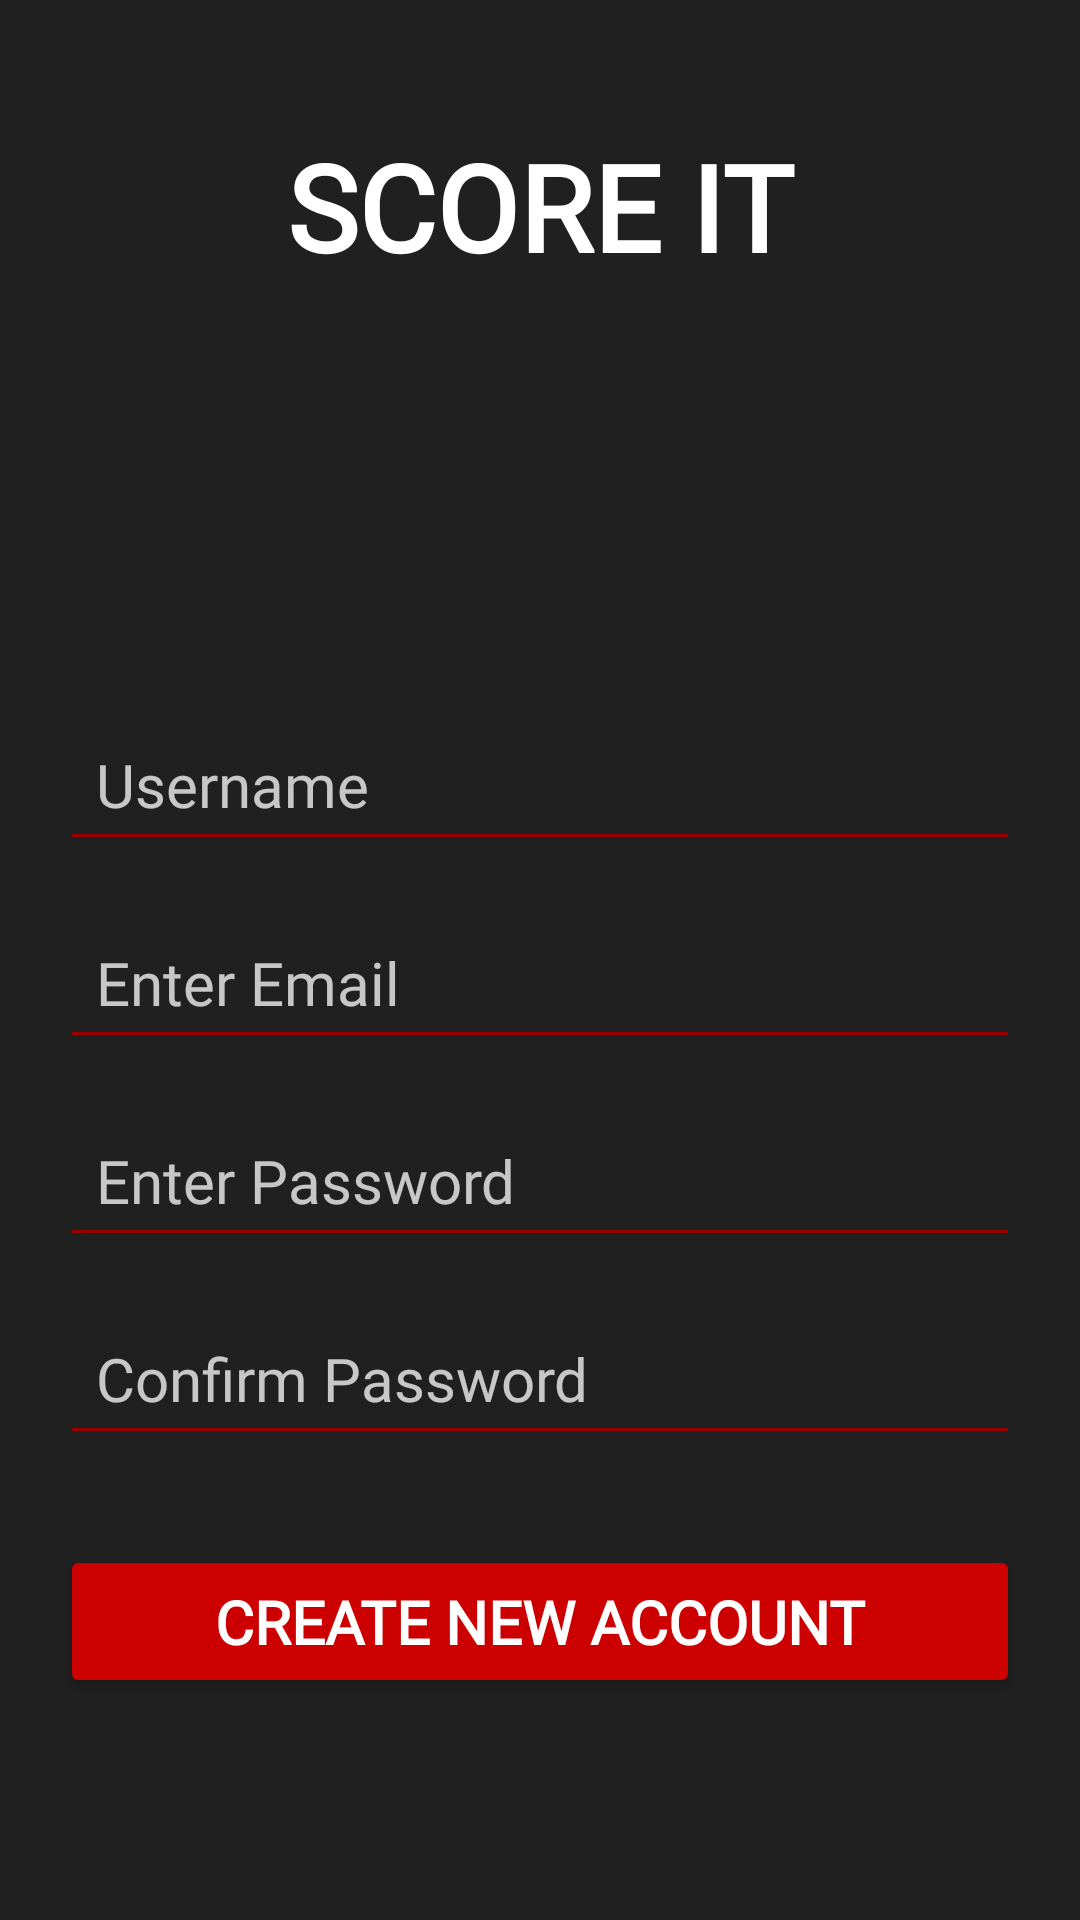

Here is an Android app screen rendered from its layout file. Give the layout XML and the strings, colors and styles it references.
<!-- AndroidManifest.xml: application theme Theme.SCORE_IT -->
<!-- res/layout/activity_sign_up.xml -->
<?xml version="1.0" encoding="utf-8"?>
<androidx.constraintlayout.widget.ConstraintLayout xmlns:android="http://schemas.android.com/apk/res/android"
    xmlns:app="http://schemas.android.com/apk/res-auto"
    xmlns:tools="http://schemas.android.com/tools"
    style="@style/Background"
    android:orientation="vertical"
    android:padding="16dp"
    tools:context=".controller.activities.ActivitySignUp">

    <include layout="@layout/header_sign_up" />

    <EditText
        android:id="@+id/username_sign_up"
        style="@style/EditTextHintStyle"
        android:layout_width="320dp"
        android:layout_height="wrap_content"
        android:layout_marginBottom="15dp"
        android:autofillHints="User 1"
        android:hint="@string/username"
        android:inputType="text"
        android:padding="12dp"
        app:layout_constraintBottom_toTopOf="@id/email_sign_up"
        app:layout_constraintEnd_toEndOf="@id/guideline_margen_derecha"
        app:layout_constraintStart_toStartOf="@id/guideline_margen_izquierda" />

    <EditText
        android:id="@+id/email_sign_up"
        style="@style/EditTextHintStyle"
        android:layout_width="320dp"
        android:layout_height="wrap_content"
        android:layout_marginTop="15dp"
        android:autofillHints=""
        android:hint="@string/email"
        android:inputType="textEmailAddress"
        android:padding="12dp"
        app:layout_constraintBottom_toBottomOf="parent"
        app:layout_constraintEnd_toEndOf="@id/guideline_margen_derecha"
        app:layout_constraintStart_toStartOf="@id/guideline_margen_izquierda"
        app:layout_constraintTop_toTopOf="parent" />

    <EditText
        android:id="@+id/password_sign_up"
        style="@style/EditTextHintStyle"
        android:layout_width="320dp"
        android:layout_height="wrap_content"
        android:layout_marginTop="15dp"
        android:autofillHints=""
        android:hint="@string/enter_password"
        android:inputType="textPassword"
        android:padding="12dp"
        app:layout_constraintEnd_toEndOf="@id/guideline_margen_derecha"
        app:layout_constraintStart_toStartOf="@id/guideline_margen_izquierda"
        app:layout_constraintTop_toBottomOf="@id/email_sign_up" />

    <EditText
        android:id="@+id/password_safety_sign_up"
        style="@style/EditTextHintStyle"
        android:layout_width="320dp"
        android:layout_height="wrap_content"
        android:layout_marginTop="15dp"
        android:autofillHints=""
        android:hint="@string/confirm_password"
        android:inputType="textPassword"
        android:padding="12dp"
        app:layout_constraintEnd_toEndOf="@id/guideline_margen_derecha"
        app:layout_constraintStart_toStartOf="@id/guideline_margen_izquierda"
        app:layout_constraintTop_toBottomOf="@id/password_sign_up" />

    <Button
        android:id="@+id/create_account_button"
        style="@style/NormalText"
        android:layout_width="320dp"
        android:layout_height="wrap_content"
        android:layout_marginTop="30dp"
        android:backgroundTint="@color/CommonRed"
        android:padding="12dp"
        android:text="@string/create_account"
        app:layout_constraintEnd_toEndOf="@id/guideline_margen_derecha"
        app:layout_constraintStart_toStartOf="@id/guideline_margen_izquierda"
        app:layout_constraintTop_toBottomOf="@id/password_safety_sign_up" />

    <androidx.constraintlayout.widget.Guideline
        android:id="@+id/guideline_margen_izquierda"
        android:layout_width="wrap_content"
        android:layout_height="0dp"
        android:orientation="vertical"
        app:layout_constraintGuide_percent="0.05" />

    <androidx.constraintlayout.widget.Guideline
        android:id="@+id/guideline_margen_derecha"
        android:layout_width="wrap_content"
        android:layout_height="0dp"
        android:orientation="vertical"
        app:layout_constraintGuide_percent="0.95" />

</androidx.constraintlayout.widget.ConstraintLayout>
<!-- res/layout/header_sign_up.xml (included above) -->
<?xml version="1.0" encoding="utf-8"?>
<androidx.constraintlayout.widget.ConstraintLayout xmlns:android="http://schemas.android.com/apk/res/android"
    xmlns:app="http://schemas.android.com/apk/res-auto"
    android:id="@+id/logo_score_it"
    android:layout_width="match_parent"
    android:layout_height="wrap_content"
    android:background="@color/DarkestGray"
    android:padding="16dp"
    app:layout_constraintTop_toTopOf="parent">

    <TextView
        android:id="@+id/title"
        style="@style/LargeText"
        android:layout_width="0dp"
        android:layout_height="wrap_content"
        android:gravity="center"
        android:paddingTop="10dp"
        android:text="@string/app_name"
        app:layout_constraintEnd_toEndOf="parent"
        app:layout_constraintStart_toStartOf="parent"
        app:layout_constraintTop_toTopOf="parent" />

    <ImageView
        android:id="@+id/cup_icon"
        android:layout_width="160dp"
        android:layout_height="160dp"
        android:contentDescription="@string/app_icon"
        android:src="@drawable/score_it_coup"
        app:layout_constraintEnd_toEndOf="parent"
        app:layout_constraintStart_toStartOf="parent"
        app:layout_constraintTop_toBottomOf="@id/title" />

</androidx.constraintlayout.widget.ConstraintLayout>
<!-- resources referenced by this layout -->
<resources>
  <color name="CommonRed">#CC0000</color>
  <color name="DarkestGray">#202020</color>
  <string name="app_icon">App Icon</string>
  <string name="app_name">SCORE IT</string>
  <string name="confirm_password">Confirm Password</string>
  <string name="create_account">Create New Account</string>
  <string name="email">Enter Email</string>
  <string name="enter_password">Enter Password</string>
  <string name="username">Username</string>
  <style name="Background">
          <item name="android:background">@color/DarkestGray</item>
          <item name="android:layout_width">match_parent</item>
          <item name="android:layout_height">match_parent</item>
      </style>
  <style name="EditTextHintStyle">
          <item name="android:textColorHint">@color/TransparentWhite</item>
          <item name="fontFamily">@font/score_it</item>
          <item name="android:textColor">@color/White</item>
          <item name="android:backgroundTint">@color/DarkestRed</item>
          <item name="android:textSize">20sp</item>
      </style>
  <style name="LargeText" parent="GenericText">
          <item name="android:textSize">40sp</item>
      </style>
  <style name="NormalText" parent="GenericText">
          <item name="android:textSize">20sp</item>
      </style>
  <style name="Theme.SCORE_IT" parent="Base.Theme.SCORE_IT">
          <item name="colorPrimary">@color/DarkestRed</item>
      </style>
  <color name="TransparentWhite">#BFFFFFFF</color>
  <color name="White">#FFFFFF</color>
  <color name="DarkestRed">#990000</color>
  <style name="GenericText">
          <item name="android:textColor">@color/White</item>
          <item name="android:textStyle">bold</item>
          <item name="android:fontFamily">@font/score_it</item>
      </style>
  <style name="Base.Theme.SCORE_IT" parent="Theme.Material3.DayNight.NoActionBar">
          
          
      </style>
</resources>
